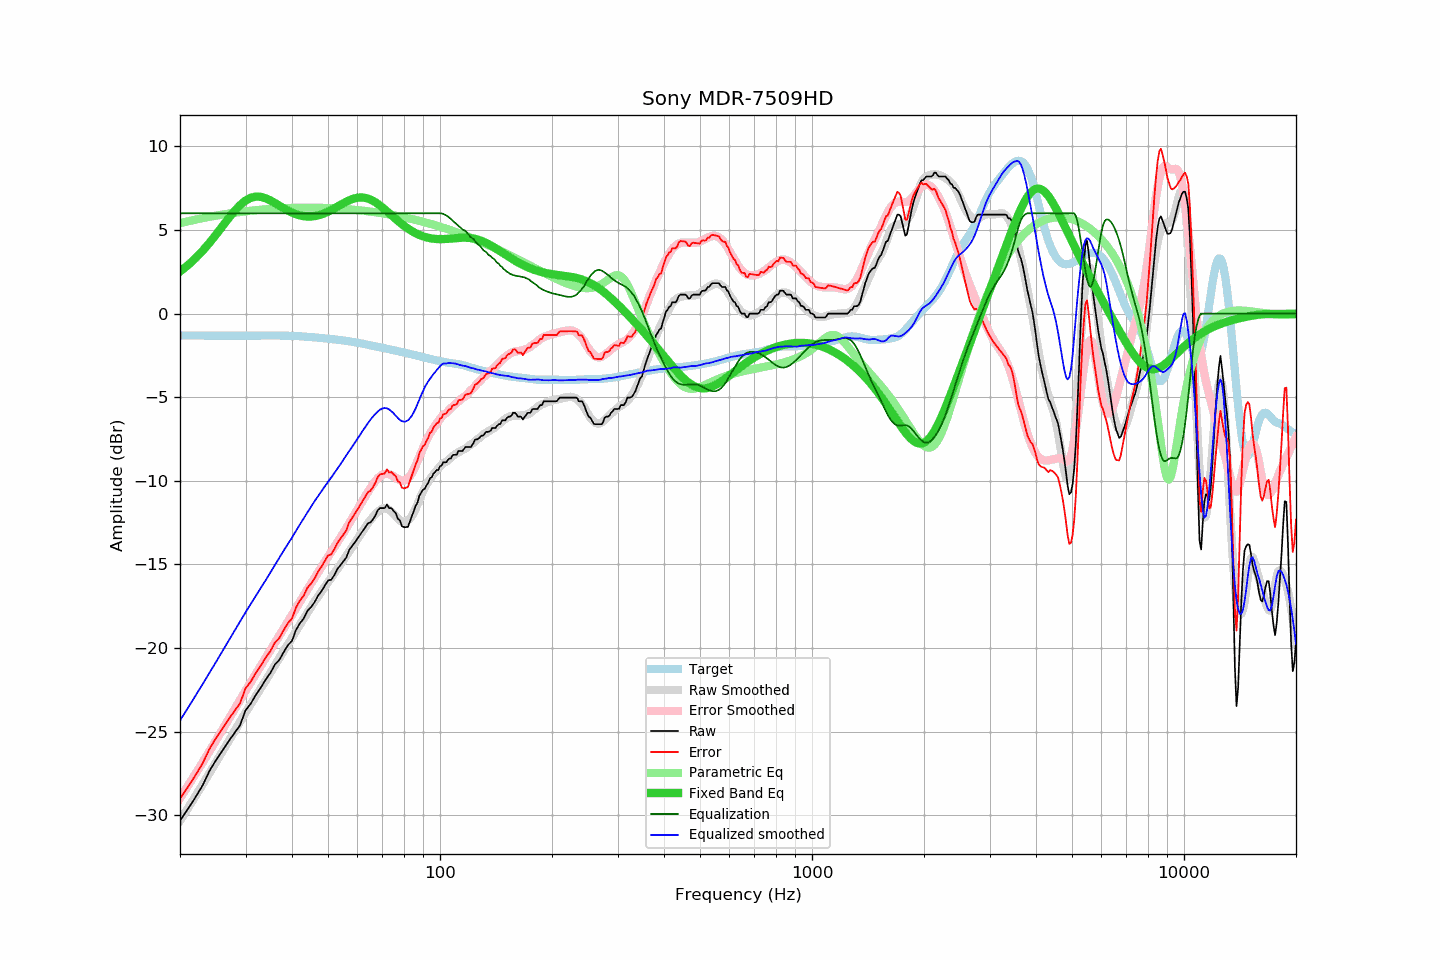

The data file committed next to this chart (first rows):
frequency, raw, error, smoothed, error_smoothed, equalization, parametric_eq, equalized_raw, equalized_smoothed, target
20, -30.32, -29.01, -30.33, -28.98, 6.00, 2.52, -24.32, -24.33, -1.31
21, -29.63, -28.32, -29.59, -28.25, 6.00, 2.89, -23.63, -23.59, -1.32
22, -28.93, -27.62, -28.87, -27.54, 6.00, 3.31, -22.93, -22.87, -1.32
23, -28.22, -26.91, -28.17, -26.85, 6.00, 3.76, -22.22, -22.17, -1.32
24, -27.35, -26.04, -27.49, -26.17, 6.00, 4.23, -21.35, -21.49, -1.32
25, -26.70, -25.39, -26.83, -25.52, 6.00, 4.72, -20.70, -20.83, -1.32
26, -26.13, -24.81, -26.19, -24.89, 6.00, 5.22, -20.13, -20.19, -1.32
27, -25.59, -24.28, -25.58, -24.28, 6.00, 5.69, -19.59, -19.58, -1.32
28, -25.09, -23.78, -24.99, -23.69, 6.00, 6.12, -19.09, -18.99, -1.32
29, -24.62, -23.31, -24.42, -23.11, 6.00, 6.49, -18.62, -18.42, -1.32
30, -23.73, -22.42, -23.87, -22.56, 6.00, 6.76, -17.73, -17.87, -1.32
31, -23.32, -22.01, -23.36, -22.04, 6.00, 6.93, -17.32, -17.36, -1.32
32, -22.79, -21.48, -22.87, -21.54, 6.00, 7.00, -16.79, -16.87, -1.31
33, -22.36, -21.05, -22.39, -21.05, 6.00, 6.98, -16.36, -16.39, -1.31
34, -21.88, -20.57, -21.94, -20.59, 6.00, 6.90, -15.88, -15.94, -1.31
35, -21.49, -20.18, -21.48, -20.13, 6.00, 6.77, -15.49, -15.48, -1.31
36, -20.98, -19.67, -21.03, -19.69, 6.00, 6.61, -14.98, -15.03, -1.31
37, -20.71, -19.40, -20.60, -19.26, 6.00, 6.45, -14.71, -14.60, -1.31
38, -20.24, -18.92, -20.17, -18.83, 6.00, 6.30, -14.24, -14.17, -1.32
39, -19.83, -18.51, -19.77, -18.42, 6.00, 6.16, -13.83, -13.77, -1.32
40, -19.57, -18.24, -19.40, -18.02, 6.00, 6.04, -13.57, -13.40, -1.33
41, -18.92, -17.58, -18.99, -17.62, 6.00, 5.94, -12.92, -12.99, -1.34
42, -18.52, -17.17, -18.61, -17.24, 6.00, 5.87, -12.52, -12.61, -1.35
43, -18.24, -16.87, -18.25, -16.86, 6.00, 5.83, -12.24, -12.25, -1.37
44, -17.78, -16.40, -17.89, -16.50, 6.00, 5.81, -11.78, -11.89, -1.38
45, -17.55, -16.15, -17.55, -16.15, 6.00, 5.81, -11.55, -11.55, -1.40
46, -17.26, -15.84, -17.22, -15.81, 6.00, 5.83, -11.26, -11.22, -1.42
47, -16.87, -15.43, -16.91, -15.48, 6.00, 5.87, -10.87, -10.91, -1.44
48, -16.60, -15.14, -16.62, -15.16, 6.00, 5.93, -10.60, -10.62, -1.46
49, -16.28, -14.80, -16.34, -14.85, 6.00, 6.01, -10.28, -10.34, -1.48
50, -15.96, -14.46, -16.06, -14.55, 6.00, 6.10, -9.96, -10.06, -1.50
51, -15.91, -14.39, -15.80, -14.26, 6.00, 6.19, -9.91, -9.80, -1.52
52, -15.63, -14.09, -15.54, -13.97, 6.00, 6.29, -9.63, -9.54, -1.54
53, -15.27, -13.71, -15.27, -13.68, 6.00, 6.40, -9.27, -9.27, -1.56
54, -15.04, -13.46, -15.01, -13.40, 6.00, 6.50, -9.04, -9.01, -1.58
55, -14.82, -13.21, -14.73, -13.11, 6.00, 6.60, -8.82, -8.73, -1.61
56, -14.59, -12.96, -14.47, -12.83, 6.00, 6.69, -8.59, -8.47, -1.63
57, -14.13, -12.48, -14.22, -12.54, 6.00, 6.78, -8.13, -8.22, -1.66
58, -13.91, -12.23, -13.98, -12.26, 6.00, 6.84, -7.91, -7.98, -1.68
59, -13.68, -11.97, -13.73, -11.98, 6.00, 6.90, -7.68, -7.73, -1.71
60, -13.46, -11.72, -13.48, -11.71, 6.00, 6.93, -7.46, -7.48, -1.74
61, -13.22, -11.45, -13.22, -11.44, 6.00, 6.95, -7.22, -7.22, -1.77
62, -12.99, -11.19, -13.00, -11.17, 6.00, 6.94, -6.99, -7.00, -1.80
63, -12.77, -10.94, -12.77, -10.91, 6.00, 6.92, -6.77, -6.77, -1.83
64, -12.54, -10.68, -12.55, -10.67, 6.00, 6.88, -6.54, -6.55, -1.86
65, -12.49, -10.60, -12.35, -10.43, 6.00, 6.82, -6.49, -6.35, -1.90
66, -12.31, -10.39, -12.16, -10.21, 6.00, 6.75, -6.31, -6.16, -1.93
67, -12.08, -10.13, -12.00, -10.02, 6.00, 6.66, -6.08, -6.00, -1.96
68, -11.76, -9.78, -11.86, -9.85, 6.00, 6.57, -5.76, -5.86, -1.99
69, -11.63, -9.62, -11.74, -9.73, 6.00, 6.46, -5.63, -5.74, -2.01
70, -11.63, -9.59, -11.67, -9.64, 6.00, 6.35, -5.63, -5.67, -2.04
71, -11.63, -9.56, -11.65, -9.60, 6.00, 6.24, -5.63, -5.65, -2.07
72, -11.41, -9.31, -11.66, -9.58, 6.00, 6.12, -5.41, -5.66, -2.10
73, -11.63, -9.50, -11.73, -9.61, 6.00, 6.00, -5.63, -5.73, -2.13
74, -11.63, -9.47, -11.84, -9.66, 6.00, 5.89, -5.63, -5.84, -2.16
75, -11.80, -9.62, -11.96, -9.73, 6.00, 5.77, -5.80, -5.96, -2.19
76, -11.92, -9.71, -12.11, -9.81, 6.00, 5.66, -5.92, -6.11, -2.21
77, -12.26, -10.02, -12.24, -9.89, 6.00, 5.55, -6.26, -6.24, -2.24
78, -12.37, -10.10, -12.36, -9.96, 6.00, 5.45, -6.37, -6.36, -2.27
79, -12.71, -10.41, -12.44, -9.99, 6.00, 5.35, -6.71, -6.44, -2.30
... 553 more rows
